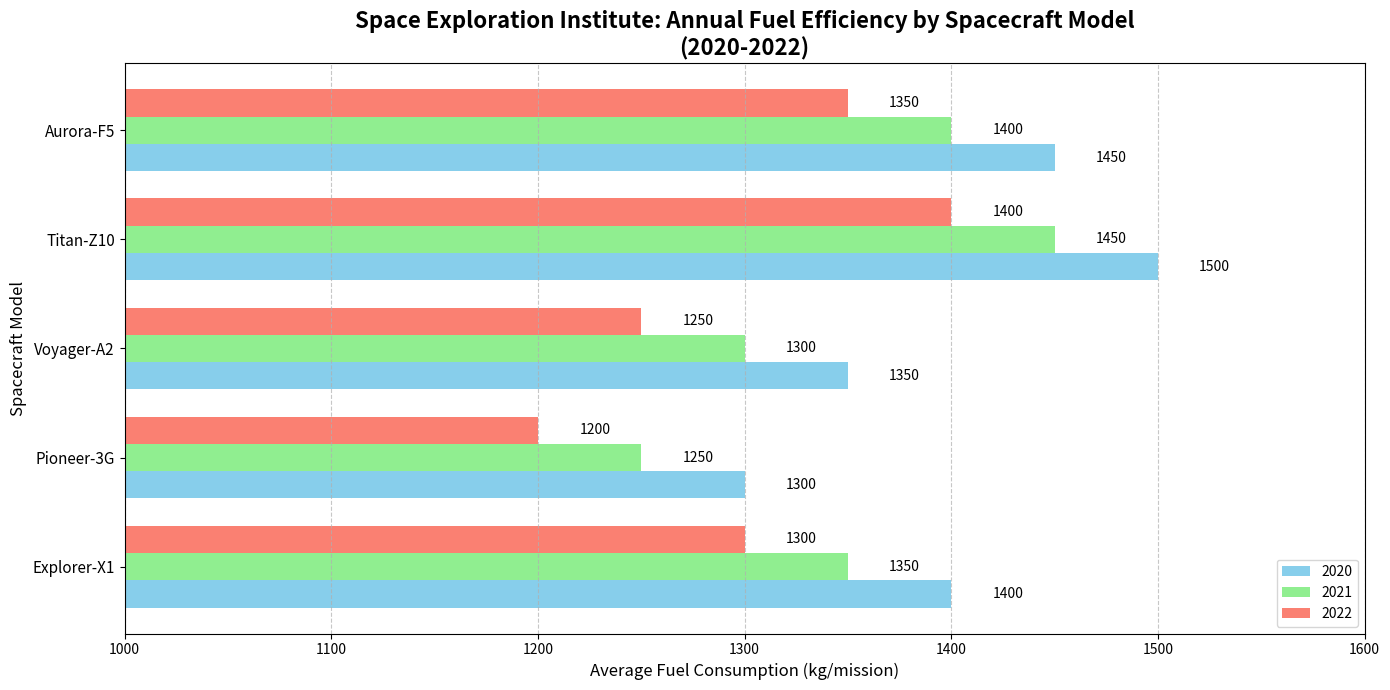

The matplotlib source for this figure:
import matplotlib.pyplot as plt
import numpy as np

spacecraft_models = ['Explorer-X1', 'Pioneer-3G', 'Voyager-A2', 'Titan-Z10', 'Aurora-F5']
fuel_efficiency_2020 = [1400, 1300, 1350, 1500, 1450]
fuel_efficiency_2021 = [1350, 1250, 1300, 1450, 1400]
fuel_efficiency_2022 = [1300, 1200, 1250, 1400, 1350]

fig, ax1 = plt.subplots(figsize=(14, 7))

bar_width = 0.25
y = np.arange(len(spacecraft_models))

bars1 = ax1.barh(y - bar_width, fuel_efficiency_2020, bar_width, label='2020', color='skyblue')
bars2 = ax1.barh(y, fuel_efficiency_2021, bar_width, label='2021', color='lightgreen')
bars3 = ax1.barh(y + bar_width, fuel_efficiency_2022, bar_width, label='2022', color='salmon')

ax1.set_title('Space Exploration Institute: Annual Fuel Efficiency by Spacecraft Model\n(2020-2022)', fontsize=16, fontweight='bold')
ax1.set_ylabel('Spacecraft Model', fontsize=12)
ax1.set_xlabel('Average Fuel Consumption (kg/mission)', fontsize=12)
ax1.set_yticks(y)
ax1.set_yticklabels(spacecraft_models, fontsize=11)
ax1.set_xlim(1000, 1600)

def add_labels(bars, orientation='horizontal'):
    for bar in bars:
        xval = bar.get_width() if orientation == 'horizontal' else bar.get_height()
        yval = bar.get_y() + bar.get_height()/2.0 if orientation == 'horizontal' else bar.get_x() + bar.get_width()/2.0
        ax1.text(xval + 20, yval, f'{xval}', va='center', fontsize=10, color='black')

add_labels(bars1)
add_labels(bars2)
add_labels(bars3)

ax1.legend(loc='lower right', fontsize=10)

ax1.grid(axis='x', linestyle='--', alpha=0.7)

plt.tight_layout()
plt.show()
